Run: headless pygame with SDL's dummy video driver; simulated clock (each Clock.tick advances the game by its frame time, no real sleeping); random seed 0; keys injected as events and as key.get_pressed() state; mouse plan: one left click at the window centre at the start of phase 2, then a move to the lower-right quarter at the start of phase 3.
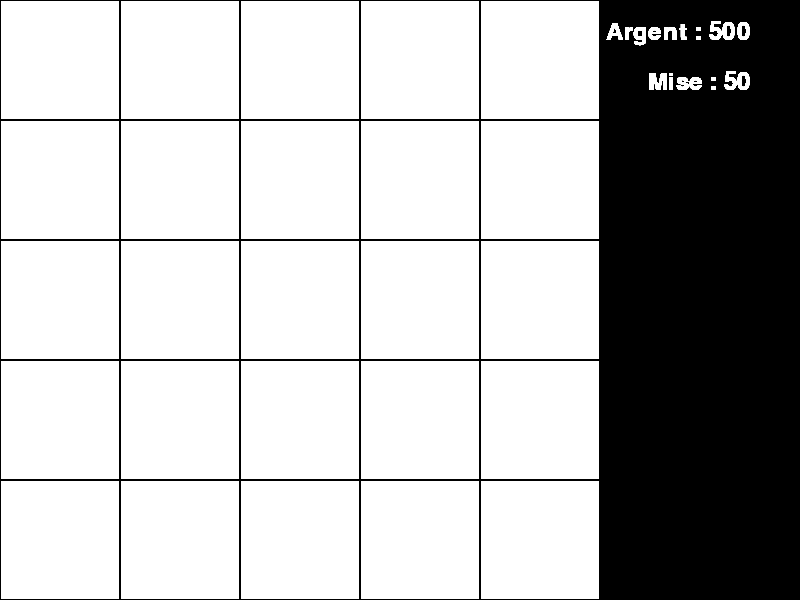
Frame 1 of 4 · flips 1–60 · no input
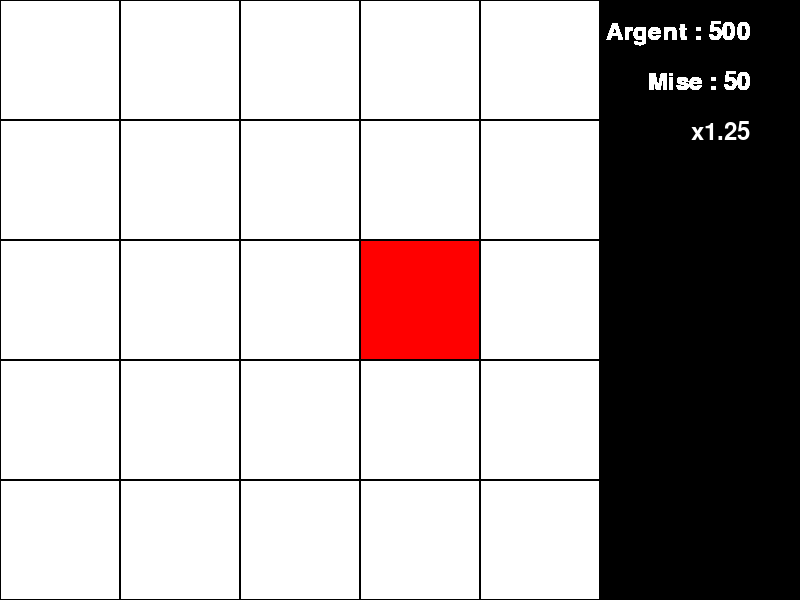
Frame 2 of 4 · flips 61–180 · clicked the window centre · tapped SPACE, RETURN · held RIGHT (→), D
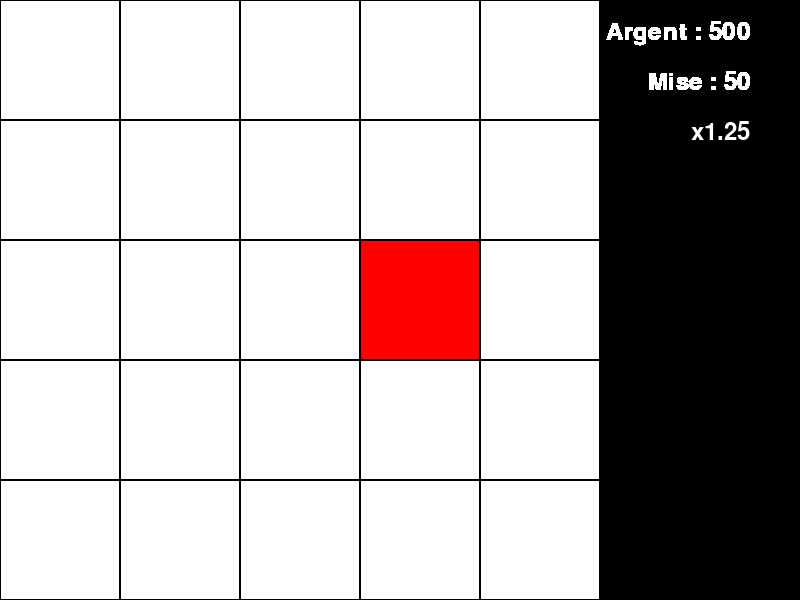
Frame 3 of 4 · flips 181–300 · moved the mouse to the lower-right quarter · held DOWN (↓), S
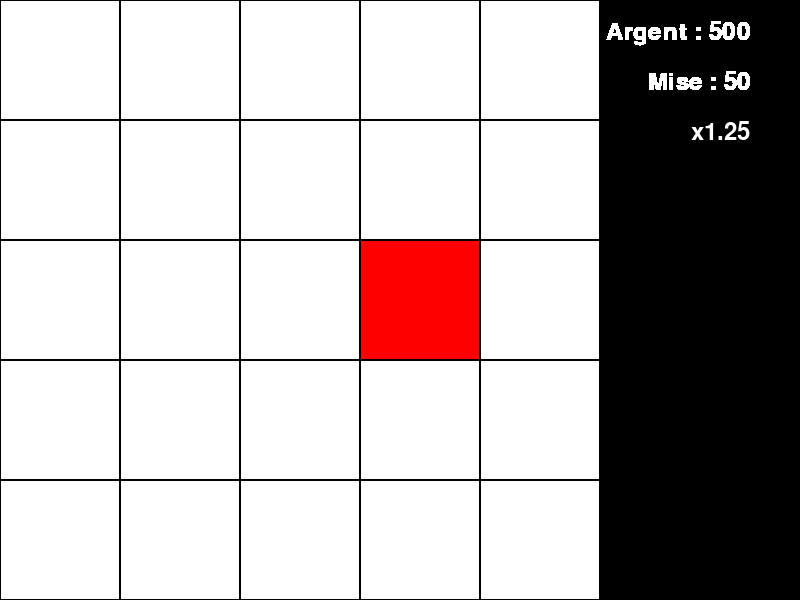
Frame 4 of 4 · flips 301–420 · held LEFT (←), A, UP (↑), W

The pygame program that drew these frames:

import pygame
from random import randint

TAILLE_GRILLE = 5
TAILLE_FENETRE = 600

K = 5

TAILLE_CASE = TAILLE_FENETRE // TAILLE_GRILLE

BLANC = (255, 255, 255)
NOIR = (0, 0, 0)
VERT = (0, 255, 0)
ROUGE = (255, 0, 0)

class Grille :
    def __init__(self, M, K) -> None:
        self.M = M
        self.K = K
        self.grille = self.genererGrille()
        self.casesRestantes = M*M-K

    def genererGrille(self):
        grille = [[0] * self.M for _ in range(self.M)]

        for _ in range(self.K):
            while True :
                x = randint(0, self.M - 1)
                y = randint(0, self.M - 1)
                if grille[x][y] != 1:
                    grille[x][y] = 1
                    break

        return grille
    
    def dessiner(self, screen):
        for y in range(len(self.grille)):
            for x in range(len(self.grille[y])):
                couleur = BLANC
                pygame.draw.rect(screen, couleur, (x * TAILLE_CASE, y * TAILLE_CASE, TAILLE_CASE, TAILLE_CASE))
                pygame.draw.rect(screen, NOIR, (x * TAILLE_CASE, y * TAILLE_CASE, TAILLE_CASE, TAILLE_CASE), 1)

    def reveler(self, screen, x, y):
        if self.grille[x][y] == 0:
            couleur = VERT
            self.casesRestantes -= 1
        else:
            couleur = ROUGE
        pygame.draw.rect(screen, couleur, (x * TAILLE_CASE, y * TAILLE_CASE, TAILLE_CASE, TAILLE_CASE))
        pygame.draw.rect(screen, NOIR, (x * TAILLE_CASE, y * TAILLE_CASE, TAILLE_CASE, TAILLE_CASE), 1)

class Player:
    def __init__(self) -> None:
        self.tune = 500
        self.mise = 50

class Jeu:
    def __init__(self) -> None:
        pygame.init()
        self.screen = pygame.display.set_mode((TAILLE_FENETRE + 200, TAILLE_FENETRE))
        pygame.display.set_caption("Démineur")
        self.grille = Grille(TAILLE_GRILLE, K)
        self.player = Player()
        self.running = True
        self.font = pygame.font.Font(None, 36)
        self.initialiserGrille()
        self.multiplicateur = 1

    def afficherArgent(self):
        argentText = self.font.render(f"Argent : {self.player.tune}", True, BLANC)
        argentRect = argentText.get_rect()
        argentRect.topright = (TAILLE_FENETRE + 150, 20)
        self.screen.blit(argentText, argentRect)

    def afficherMise(self):
        miseText = self.font.render(f"Mise : {self.player.mise}", True, BLANC)
        miseRect = miseText.get_rect()
        miseRect.topright = (TAILLE_FENETRE + 150, 70)
        self.screen.blit(miseText, miseRect)

    def afficherMultiplicateur(self):
        self.multiplicateur = round(self.multiplicateur * (self.grille.K * self.grille.K / self.grille.casesRestantes), 2)
        multiplicateurText = self.font.render(f"x{self.multiplicateur}", True, BLANC)
        multiplicateurRect = multiplicateurText.get_rect()
        multiplicateurRect.topright = (TAILLE_FENETRE + 150, 120)
        self.screen.blit(multiplicateurText, multiplicateurRect)
        print(self.multiplicateur)
        print(self.grille.casesRestantes)


    def initialiserGrille(self):
        self.screen.fill(NOIR)
        self.grille.dessiner(self.screen)
        pygame.display.flip()

    def executer(self):
        while self.running:
            for event in pygame.event.get():
                if event.type == pygame.QUIT:
                    self.running = False
                if event.type == pygame.MOUSEBUTTONDOWN:
                    x = event.pos[0] // TAILLE_CASE
                    y = event.pos[1] // TAILLE_CASE

                    if event.pos[0] <= TAILLE_FENETRE:
                        pygame.draw.rect(self.screen, NOIR, (TAILLE_FENETRE, 0, 200, TAILLE_FENETRE))
                        self.afficherMultiplicateur()
                        self.grille.reveler(self.screen, x, y)
                        pygame.display.flip()

            self.afficherArgent()
            self.afficherMise()
            pygame.display.update()

jeu = Jeu()
jeu.executer()
